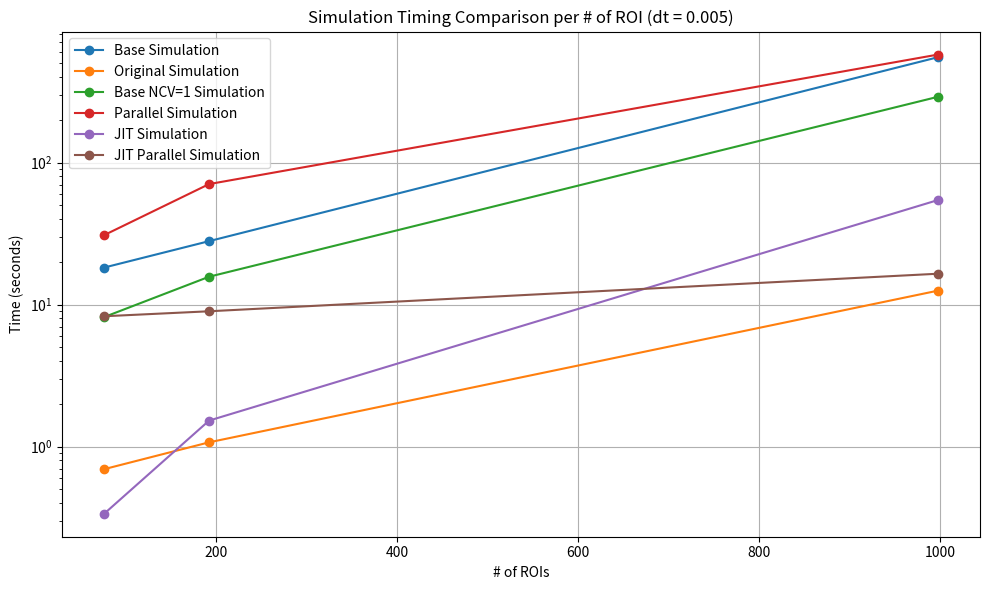

This chart was generated by the following Python code:
import matplotlib.pyplot as plt

timings_base = [18.2333, 27.9790, 552.1261]
timings_original = [0.6949, 1.0737, 12.5575]
timings_base_single_ncv = [8.1738, 15.7172, 290.7044]
timings_parallel = [30.8425, 70.5493, 576.0387]
timings_jit = [0.3373, 1.5268, 54.5474]
timings_jit_parallel = [8.2826, 8.9790, 16.5065]
roi_values = [76, 192, 998]

plt.figure(figsize=(10, 6))  # type: ignore
plt.plot(roi_values, timings_base, label="Base Simulation", marker="o")  # type: ignore
plt.plot(roi_values, timings_original, label="Original Simulation", marker="o")  # type: ignore
plt.plot(roi_values, timings_base_single_ncv, label="Base NCV=1 Simulation", marker="o")  # type: ignore
plt.plot(roi_values, timings_parallel, label="Parallel Simulation", marker="o")  # type: ignore
plt.plot(roi_values, timings_jit, label="JIT Simulation", marker="o")  # type: ignore
plt.plot(roi_values, timings_jit_parallel, label="JIT Parallel Simulation", marker="o")  # type: ignore
plt.xlabel("# of ROIs")  # type: ignore
plt.ylabel("Time (seconds)")  # type: ignore
plt.yscale("log")  # type: ignore
plt.title("Simulation Timing Comparison per # of ROI (dt = 0.005)")  # type: ignore
plt.legend()  # type: ignore
plt.grid()  # type: ignore
plt.tight_layout()  # type: ignore
plt.show()  # type: ignore
